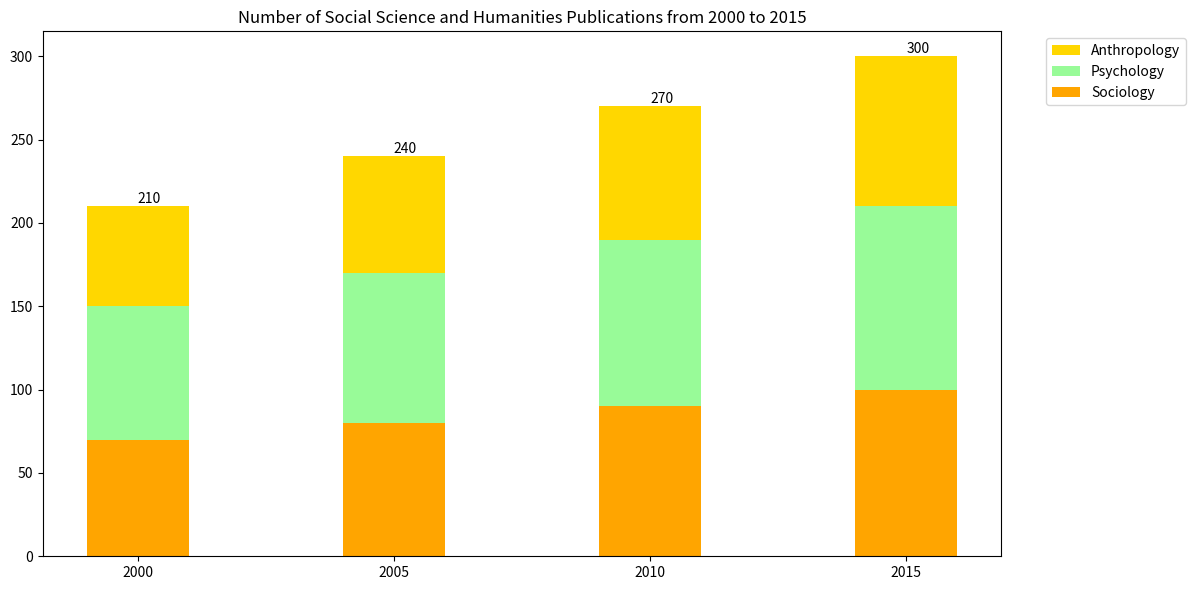

Recreate this plot in Python. (Note: this script raises an exception after producing the figure.)

import matplotlib.pyplot as plt
import numpy as np

# data
year = np.array([2000,2005,2010,2015])
anthropology = np.array([60,70,80,90])
psychology = np.array([80,90,100,110])
sociology = np.array([70,80,90,100])

# figure
fig = plt.figure(figsize=(12,6))
ax = fig.add_subplot(111)

# plot
ax.bar(year,anthropology,label='Anthropology',bottom=psychology+sociology,width=2,color='#FFD700')
ax.bar(year,psychology,label='Psychology',bottom=sociology,width=2,color='#98FB98')
ax.bar(year,sociology,label='Sociology',width=2,color='#FFA500')

# label
for x,y in zip(year,anthropology+psychology+sociology):
    ax.annotate(y,xy=(x,y+2))

# ticks
ax.set_xticks(year)

# legend
ax.legend(loc='upper right',bbox_to_anchor=(1.2,1))

# title
ax.set_title('Number of Social Science and Humanities Publications from 2000 to 2015')

# tight_layout
plt.tight_layout()

# save
plt.savefig('Bar Chart/png/443.png')

# clear
plt.clf()
